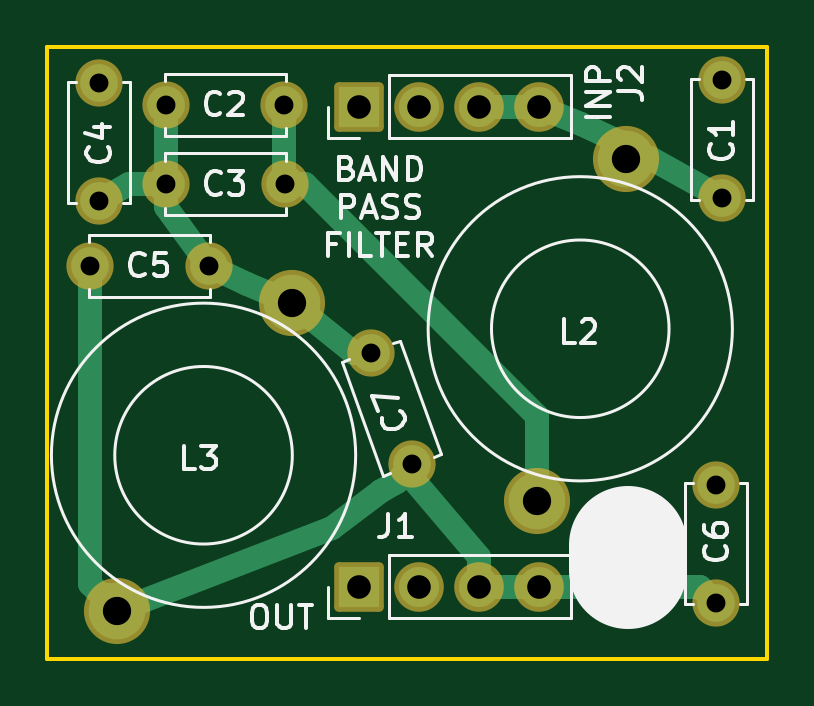
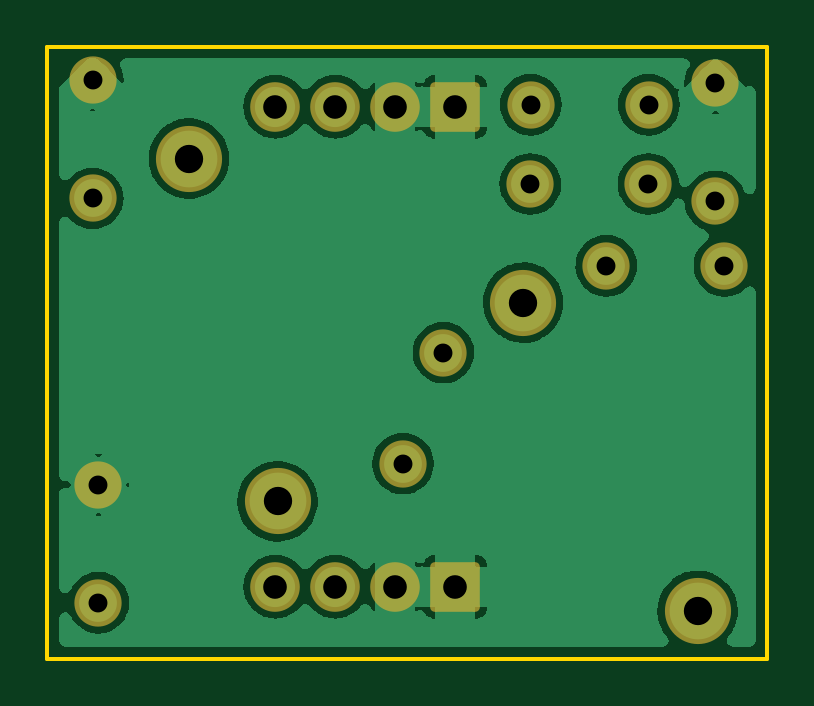
Circuit board: 9 layer files. Board 30.5 x 25.9 mm.
- bottom_copper: SerialResonantFilter-B_Cu.gbr (51210 bytes)
- bottom_mask: SerialResonantFilter-B_Mask.gbr (2077 bytes)
- bottom_silk: SerialResonantFilter-B_Silkscreen.gbr (470 bytes)
- outline: SerialResonantFilter-Edge_Cuts.gbr (703 bytes)
- top_copper: SerialResonantFilter-F_Cu.gbr (4187 bytes)
- top_mask: SerialResonantFilter-F_Mask.gbr (2077 bytes)
- top_silk: SerialResonantFilter-F_Silkscreen.gbr (14730 bytes)
- drill: SerialResonantFilter-NPTH.drl (274 bytes)
- drill: SerialResonantFilter-PTH.drl (818 bytes)

=== bottom_copper: SerialResonantFilter-B_Cu.gbr (51210 bytes, source omitted) ===
=== bottom_mask: SerialResonantFilter-B_Mask.gbr (2077 bytes, source withheld) ===
=== bottom_silk: SerialResonantFilter-B_Silkscreen.gbr ===
%TF.GenerationSoftware,KiCad,Pcbnew,(6.0.11)*%
%TF.CreationDate,2023-02-05T17:00:42-06:00*%
%TF.ProjectId,SerialResonantFilter,53657269-616c-4526-9573-6f6e616e7446,rev?*%
%TF.SameCoordinates,Original*%
%TF.FileFunction,Legend,Bot*%
%TF.FilePolarity,Positive*%
%FSLAX46Y46*%
G04 Gerber Fmt 4.6, Leading zero omitted, Abs format (unit mm)*
G04 Created by KiCad (PCBNEW (6.0.11)) date 2023-02-05 17:00:42*
%MOMM*%
%LPD*%
G01*
G04 APERTURE LIST*
G04 APERTURE END LIST*
M02*

=== outline: SerialResonantFilter-Edge_Cuts.gbr ===
%TF.GenerationSoftware,KiCad,Pcbnew,(6.0.11)*%
%TF.CreationDate,2023-02-05T17:00:42-06:00*%
%TF.ProjectId,SerialResonantFilter,53657269-616c-4526-9573-6f6e616e7446,rev?*%
%TF.SameCoordinates,Original*%
%TF.FileFunction,Profile,NP*%
%FSLAX46Y46*%
G04 Gerber Fmt 4.6, Leading zero omitted, Abs format (unit mm)*
G04 Created by KiCad (PCBNEW (6.0.11)) date 2023-02-05 17:00:42*
%MOMM*%
%LPD*%
G01*
G04 APERTURE LIST*
%TA.AperFunction,Profile*%
%ADD10C,0.150000*%
%TD*%
G04 APERTURE END LIST*
D10*
X119380000Y-114808000D02*
X119380000Y-88900000D01*
X149860000Y-114808000D02*
X119380000Y-114808000D01*
X149860000Y-88900000D02*
X149860000Y-114808000D01*
X119380000Y-88900000D02*
X149860000Y-88900000D01*
M02*

=== top_copper: SerialResonantFilter-F_Cu.gbr ===
%TF.GenerationSoftware,KiCad,Pcbnew,(6.0.11)*%
%TF.CreationDate,2023-02-05T17:00:42-06:00*%
%TF.ProjectId,SerialResonantFilter,53657269-616c-4526-9573-6f6e616e7446,rev?*%
%TF.SameCoordinates,Original*%
%TF.FileFunction,Copper,L1,Top*%
%TF.FilePolarity,Positive*%
%FSLAX46Y46*%
G04 Gerber Fmt 4.6, Leading zero omitted, Abs format (unit mm)*
G04 Created by KiCad (PCBNEW (6.0.11)) date 2023-02-05 17:00:42*
%MOMM*%
%LPD*%
G01*
G04 APERTURE LIST*
%TA.AperFunction,ComponentPad*%
%ADD10C,2.400000*%
%TD*%
%TA.AperFunction,ComponentPad*%
%ADD11C,1.600000*%
%TD*%
%TA.AperFunction,ComponentPad*%
%ADD12R,1.700000X1.700000*%
%TD*%
%TA.AperFunction,ComponentPad*%
%ADD13O,1.700000X1.700000*%
%TD*%
%TA.AperFunction,Conductor*%
%ADD14C,1.000000*%
%TD*%
G04 APERTURE END LIST*
D10*
%TO.P,L3,1*%
%TO.N,Net-(C2-Pad2)*%
X129720000Y-99739705D03*
%TO.P,L3,2*%
%TO.N,Net-(C7-Pad2)*%
X122337583Y-112786425D03*
%TD*%
D11*
%TO.P,C1,1*%
%TO.N,GND*%
X147940000Y-90330000D03*
%TO.P,C1,2*%
%TO.N,Net-(C1-Pad2)*%
X147940000Y-95330000D03*
%TD*%
%TO.P,C2,1*%
%TO.N,Net-(C3-Pad1)*%
X129400000Y-91360000D03*
%TO.P,C2,2*%
%TO.N,Net-(C2-Pad2)*%
X124400000Y-91360000D03*
%TD*%
%TO.P,C3,1*%
%TO.N,Net-(C3-Pad1)*%
X129420000Y-94720000D03*
%TO.P,C3,2*%
%TO.N,Net-(C2-Pad2)*%
X124420000Y-94720000D03*
%TD*%
%TO.P,C4,1*%
%TO.N,GND*%
X121580000Y-90450000D03*
%TO.P,C4,2*%
%TO.N,Net-(C2-Pad2)*%
X121580000Y-95450000D03*
%TD*%
%TO.P,C5,1*%
%TO.N,Net-(C2-Pad2)*%
X126200000Y-98180000D03*
%TO.P,C5,2*%
%TO.N,Net-(C7-Pad2)*%
X121200000Y-98180000D03*
%TD*%
%TO.P,C6,1*%
%TO.N,GND*%
X147701000Y-107442000D03*
%TO.P,C6,2*%
%TO.N,Net-(C7-Pad2)*%
X147701000Y-112442000D03*
%TD*%
D10*
%TO.P,L2,1*%
%TO.N,Net-(C1-Pad2)*%
X143868600Y-93639452D03*
%TO.P,L2,2*%
%TO.N,Net-(C3-Pad1)*%
X140114472Y-108152326D03*
%TD*%
D12*
%TO.P,J1,1,Pin_1*%
%TO.N,GND*%
X132588000Y-111760000D03*
D13*
%TO.P,J1,2,Pin_2*%
X135128000Y-111760000D03*
%TO.P,J1,3,Pin_3*%
%TO.N,Net-(C7-Pad2)*%
X137668000Y-111760000D03*
%TO.P,J1,4,Pin_4*%
X140208000Y-111760000D03*
%TD*%
D12*
%TO.P,J2,1,Pin_1*%
%TO.N,GND*%
X132588000Y-91440000D03*
D13*
%TO.P,J2,2,Pin_2*%
X135128000Y-91440000D03*
%TO.P,J2,3,Pin_3*%
%TO.N,Net-(C1-Pad2)*%
X137668000Y-91440000D03*
%TO.P,J2,4,Pin_4*%
X140208000Y-91440000D03*
%TD*%
D11*
%TO.P,C7,1*%
%TO.N,Net-(C2-Pad2)*%
X133096000Y-101854000D03*
%TO.P,C7,2*%
%TO.N,Net-(C7-Pad2)*%
X134806101Y-106552463D03*
%TD*%
D14*
%TO.N,Net-(C1-Pad2)*%
X140208000Y-91440000D02*
X141960000Y-92190000D01*
X141960000Y-92190000D02*
X143868600Y-93068600D01*
X143868600Y-93068600D02*
X143868600Y-93639452D01*
X143657269Y-93572819D02*
X144876819Y-93596819D01*
X144876819Y-93596819D02*
X147940000Y-95330000D01*
X137668000Y-91440000D02*
X140208000Y-91440000D01*
%TO.N,Net-(C3-Pad1)*%
X129400000Y-91360000D02*
X129400000Y-94700000D01*
X129400000Y-94700000D02*
X129420000Y-94720000D01*
X140114472Y-108152326D02*
X140114472Y-104554472D01*
X130280000Y-94720000D02*
X129420000Y-94720000D01*
X140114472Y-104554472D02*
X130280000Y-94720000D01*
%TO.N,Net-(C2-Pad2)*%
X124420000Y-94720000D02*
X124420000Y-91380000D01*
X124420000Y-91380000D02*
X124400000Y-91360000D01*
X133096000Y-101854000D02*
X132342295Y-101854000D01*
X132342295Y-101854000D02*
X129720000Y-99739705D01*
X126200000Y-98180000D02*
X127830000Y-98960000D01*
X127830000Y-98960000D02*
X129720000Y-99739705D01*
X124420000Y-94720000D02*
X124420000Y-95670000D01*
X124420000Y-95670000D02*
X126200000Y-98180000D01*
X124420000Y-94720000D02*
X124420000Y-94860000D01*
X124420000Y-94720000D02*
X122850000Y-94720000D01*
X122850000Y-94720000D02*
X121580000Y-95450000D01*
%TO.N,Net-(C7-Pad2)*%
X134170000Y-107340000D02*
X133520000Y-107720000D01*
X131430000Y-109270000D02*
X122337583Y-112786425D01*
X133520000Y-107720000D02*
X131430000Y-109270000D01*
X134170000Y-107340000D02*
X134540000Y-106854000D01*
X137668000Y-110490000D02*
X137668000Y-111760000D01*
X134540000Y-106854000D02*
X137668000Y-110490000D01*
X121200000Y-98180000D02*
X121200000Y-111648842D01*
X121200000Y-111648842D02*
X122337583Y-112786425D01*
X121930000Y-112118842D02*
X122337583Y-112786425D01*
X140208000Y-111760000D02*
X147019000Y-111760000D01*
X147019000Y-111760000D02*
X147701000Y-112442000D01*
X137668000Y-111760000D02*
X140208000Y-111760000D01*
%TD*%
M02*

=== top_mask: SerialResonantFilter-F_Mask.gbr (2077 bytes, source withheld) ===
=== top_silk: SerialResonantFilter-F_Silkscreen.gbr (14730 bytes, source omitted) ===
=== drill: SerialResonantFilter-NPTH.drl ===
M48
; DRILL file {KiCad (6.0.11)} date Sun Feb  5 17:00:43 2023
; FORMAT={-:-/ absolute / inch / decimal}
; #@! TF.CreationDate,2023-02-05T17:00:43-06:00
; #@! TF.GenerationSoftware,Kicad,Pcbnew,(6.0.11)
; #@! TF.FileFunction,NonPlated,1,2,NPTH
FMAT,2
INCH
%
G90
G05
T0
M30

=== drill: SerialResonantFilter-PTH.drl ===
M48
; DRILL file {KiCad (6.0.11)} date Sun Feb  5 17:00:43 2023
; FORMAT={-:-/ absolute / inch / decimal}
; #@! TF.CreationDate,2023-02-05T17:00:43-06:00
; #@! TF.GenerationSoftware,Kicad,Pcbnew,(6.0.11)
; #@! TF.FileFunction,Plated,1,2,PTH
FMAT,2
INCH
; #@! TA.AperFunction,Plated,PTH,ComponentDrill
T1C0.0315
; #@! TA.AperFunction,Plated,PTH,ComponentDrill
T2C0.0394
; #@! TA.AperFunction,Plated,PTH,ComponentDrill
T3C0.0472
%
G90
G05
T1
X4.7717Y-3.8654
X4.7866Y-3.561
X4.7866Y-3.7579
X4.8976Y-3.5969
X4.8984Y-3.7291
X4.9685Y-3.8654
X5.0945Y-3.5969
X5.0953Y-3.7291
X5.24Y-4.01
X5.3073Y-4.195
X5.815Y-4.23
X5.815Y-4.4269
X5.8244Y-3.5563
X5.8244Y-3.7531
T2
X5.22Y-3.6
X5.22Y-4.4
X5.32Y-3.6
X5.32Y-4.4
X5.42Y-3.6
X5.42Y-4.4
X5.52Y-3.6
X5.52Y-4.4
T3
X4.8164Y-4.4404
X5.1071Y-3.9268
X5.5163Y-4.258
X5.6641Y-3.6866
T0
M30
